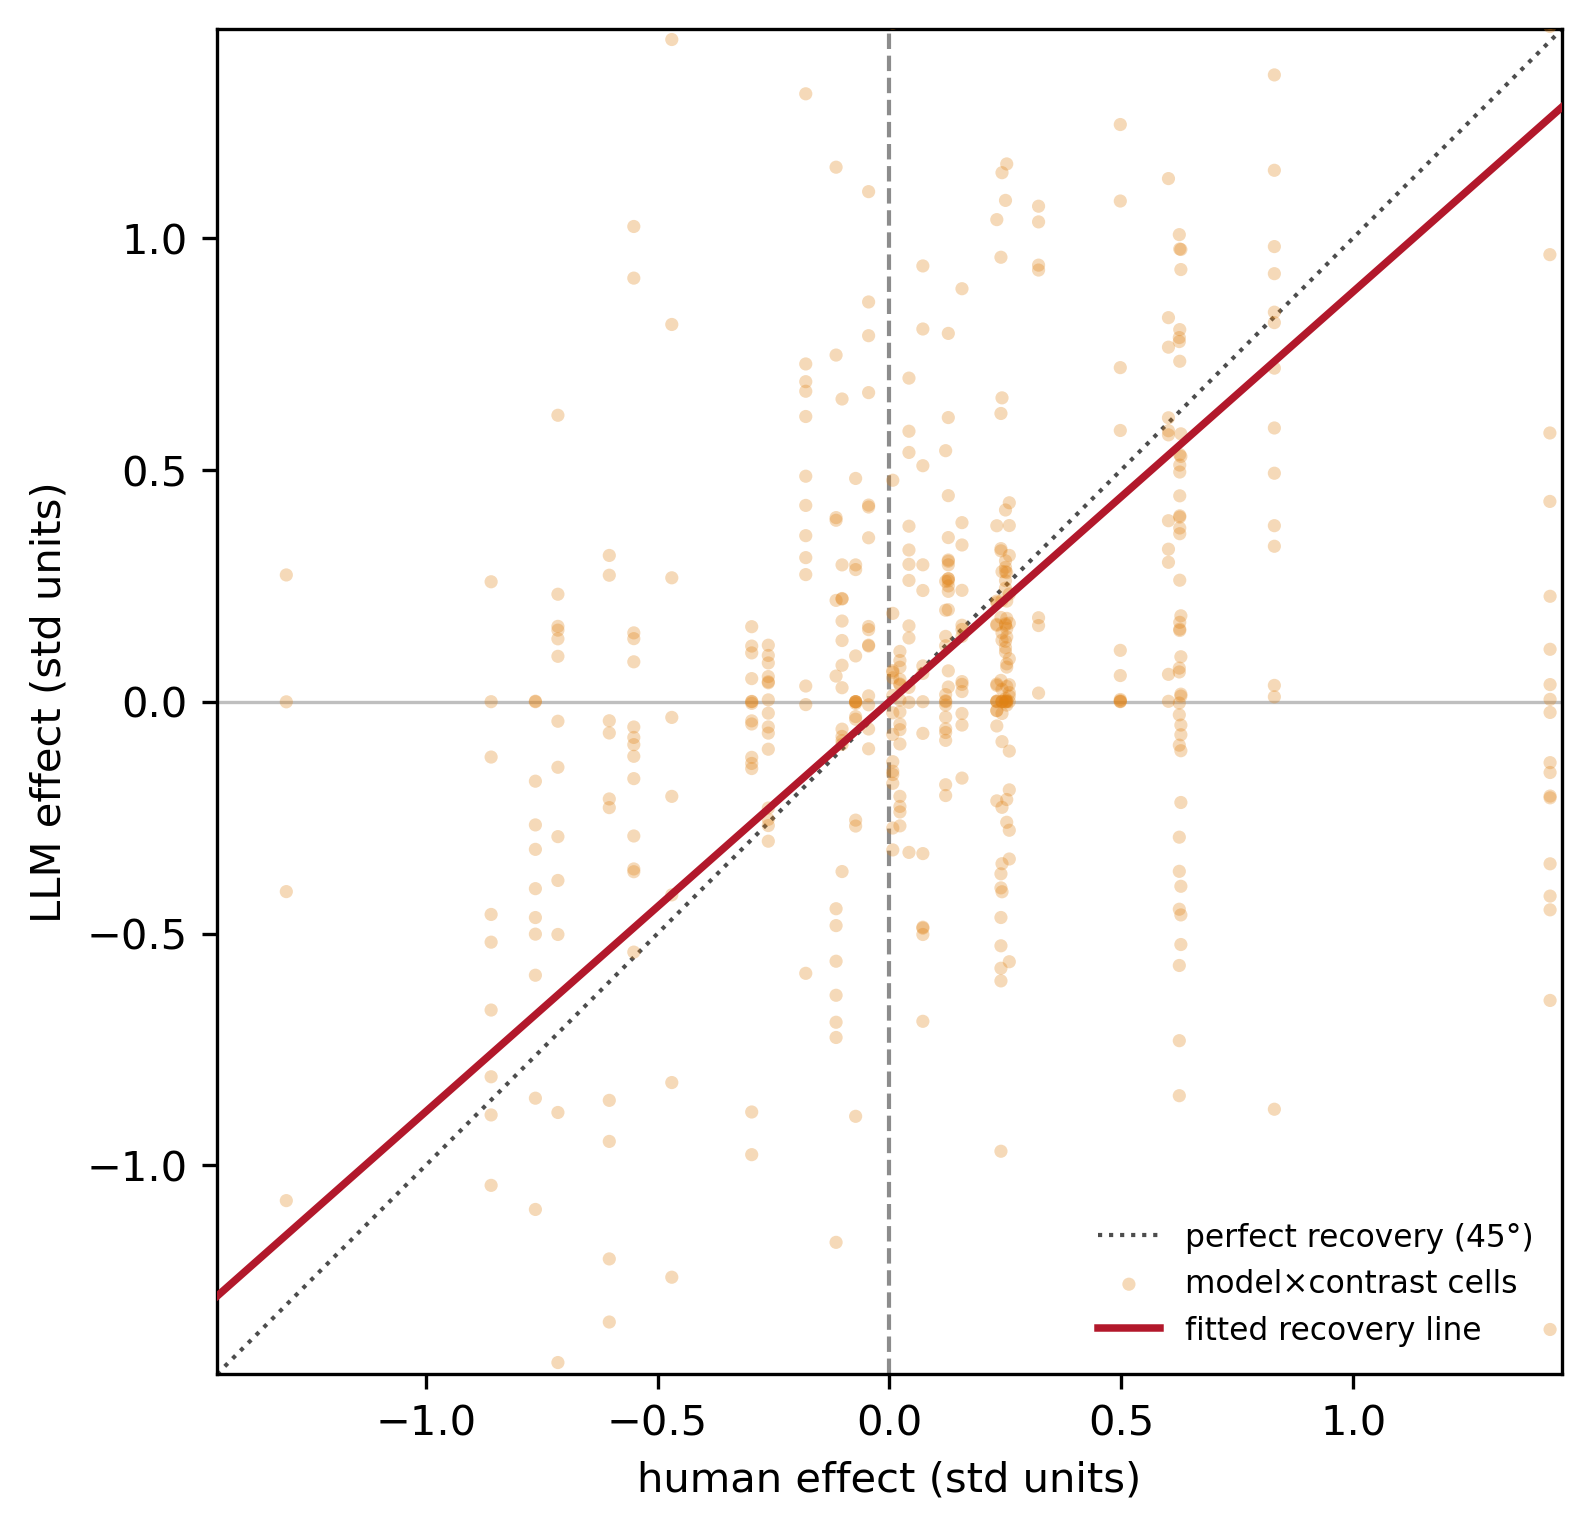

Data behind this chart, as committed beside it:
contrast_id, experiment_id, model, condition, human_effect_std, model_effect_std, model_effect_se_std, direction_confident
C-01, disease, gpt-oss-20b, disclosed, -0.7634, -0.3184, 0.03217, True
C-01, disease, gemma-4-26b-a4b, disclosed, -0.7634, -9.556993220230675e-05, 1.6563221677021744e-05, True
C-01, disease, gemma-4-31b-it-qat, disclosed, -0.7634, -2.145, 4.98275964185551e-05, True
C-01, disease, gemma-4-12b-it-qat, disclosed, -0.7634, 0.001061, 0.0002778, True
C-01, disease, qwen3.8-27b, disclosed, -0.7634, -1.095, 0.008488, True
C-01, disease, qwen3.6-27b-dense, disclosed, -0.7634, -1.671, 0.007891, True
C-01, disease, qwen3.6-35b-a3b, disclosed, -0.7634, -0.4654, 0.01787, True
C-01, disease, qwen3.6-35b-a3b-uncensored, disclosed, -0.7634, -0.5012, 0.01796, True
C-01, disease, qwen3-32b, disclosed, -0.7634, -0.1714, 0.02372, True
C-01, disease, qwen3-4b, disclosed, -0.7634, -1.96, 0.03345, True
C-01, disease, granite-4.1-8b, disclosed, -0.7634, -0.4031, 0.03298, True
C-01, disease, granite-4.1-30b, disclosed, -0.7634, -2.145, 0.0001705, True
C-01, disease, nemotron-cascade-2-30b-a3b, disclosed, -0.7634, -0.2657, 0.01829, True
C-01, disease, muse-glimmer, disclosed, -0.7634, -0.855, 0.0411, True
C-01, disease, glm-4.7-flash, disclosed, -0.7634, -0.5898, 0.016, True
C-02, less_is_more, gpt-oss-20b, disclosed, 0.6284, 0.09688, 0.03585, True
C-02, less_is_more, gemma-4-26b-a4b, disclosed, 0.6284, 0.01209, 0.001385, True
C-02, less_is_more, gemma-4-31b-it-qat, disclosed, 0.6284, 0.9318, 0.01164, True
C-02, less_is_more, gemma-4-12b-it-qat, disclosed, 0.6284, 0.5776, 0.04445, True
C-02, less_is_more, qwen3.8-27b, disclosed, 0.6284, 0.1852, 0.004801, True
C-02, less_is_more, qwen3.6-27b-dense, disclosed, 0.6284, 0.01627, 0.005725, True
C-02, less_is_more, qwen3.6-35b-a3b, disclosed, 0.6284, -0.4598, 0.01402, True
C-02, less_is_more, qwen3.6-35b-a3b-uncensored, disclosed, 0.6284, -0.0713, 0.01474, True
C-02, less_is_more, qwen3-32b, disclosed, 0.6284, -0.5236, 0.02805, True
C-02, less_is_more, qwen3-4b, disclosed, 0.6284, -0.05043, 0.02053, True
C-02, less_is_more, granite-4.1-8b, disclosed, 0.6284, -0.2174, 0.01924, True
C-02, less_is_more, granite-4.1-30b, disclosed, 0.6284, -0.398, 0.0543, True
C-02, less_is_more, nemotron-cascade-2-30b-a3b, disclosed, 0.6284, -0.1058, 0.0158, True
C-02, less_is_more, muse-glimmer, disclosed, 0.6284, 0.975, 0.07301, True
C-02, less_is_more, glm-4.7-flash, disclosed, 0.6284, 0.5288, 0.01746, True
C-03, less_is_more, gpt-oss-20b, disclosed, 0.625, 0.06408, 0.0365, True
C-03, less_is_more, gemma-4-26b-a4b, disclosed, 0.625, -0.5688, 0.02869, True
C-03, less_is_more, gemma-4-31b-it-qat, disclosed, 0.625, 0.7764, 0.019, True
C-03, less_is_more, gemma-4-12b-it-qat, disclosed, 0.625, -0.002919, 0.0008093, True
C-03, less_is_more, qwen3.8-27b, disclosed, 0.625, -0.09378, 0.005099, True
C-03, less_is_more, qwen3.6-27b-dense, disclosed, 0.625, -0.3658, 0.006622, True
C-03, less_is_more, qwen3.6-35b-a3b, disclosed, 0.625, -0.7309, 0.01303, True
C-03, less_is_more, qwen3.6-35b-a3b-uncensored, disclosed, 0.625, -0.2922, 0.01569, True
C-03, less_is_more, qwen3-32b, disclosed, 0.625, -1.815, 0.02097, True
C-03, less_is_more, qwen3-4b, disclosed, 0.625, -0.4475, 0.03887, True
C-03, less_is_more, granite-4.1-8b, disclosed, 0.625, -0.02837, 0.02241, True
C-03, less_is_more, granite-4.1-30b, disclosed, 0.625, -0.8496, 0.02317, True
C-03, less_is_more, nemotron-cascade-2-30b-a3b, disclosed, 0.625, 0.07243, 0.01853, True
C-03, less_is_more, muse-glimmer, disclosed, 0.625, 0.7851, 0.07348, True
C-03, less_is_more, glm-4.7-flash, disclosed, 0.625, 1.007, 0.0128, True
C-04, fire_extinguisher, gpt-oss-20b, disclosed, 0.2315, 0.1669, 0.03133, True
C-04, fire_extinguisher, gemma-4-26b-a4b, disclosed, 0.2315, 0.03806, 0.012, True
C-04, fire_extinguisher, gemma-4-31b-it-qat, disclosed, 0.2315, -0.2139, 0.02007, True
C-04, fire_extinguisher, gemma-4-12b-it-qat, disclosed, 0.2315, 0.001389, 0.000117, True
C-04, fire_extinguisher, qwen3.8-27b, disclosed, 0.2315, 0.1648, 0.00236, True
C-04, fire_extinguisher, qwen3.6-27b-dense, disclosed, 0.2315, 0.3794, 0.007492, True
C-04, fire_extinguisher, qwen3.6-35b-a3b, disclosed, 0.2315, -0.01933, 0.006019, True
C-04, fire_extinguisher, qwen3.6-35b-a3b-uncensored, disclosed, 0.2315, 0.03515, 0.006496, True
C-04, fire_extinguisher, qwen3-32b, disclosed, 0.2315, 0.000958, 0.0001225, True
C-04, fire_extinguisher, qwen3-4b, disclosed, 0.2315, 0.217, 0.02554, True
C-04, fire_extinguisher, granite-4.1-8b, disclosed, 0.2315, -0.01903, 0.01626, True
C-04, fire_extinguisher, granite-4.1-30b, disclosed, 0.2315, 0.0, 0.0, True
C-04, fire_extinguisher, nemotron-cascade-2-30b-a3b, disclosed, 0.2315, 0.2134, 0.01595, True
C-04, fire_extinguisher, muse-glimmer, disclosed, 0.2315, 1.039, 0.0809, True
C-04, fire_extinguisher, glm-4.7-flash, disclosed, 0.2315, -0.05238, 0.02646, True
... 499 more rows
